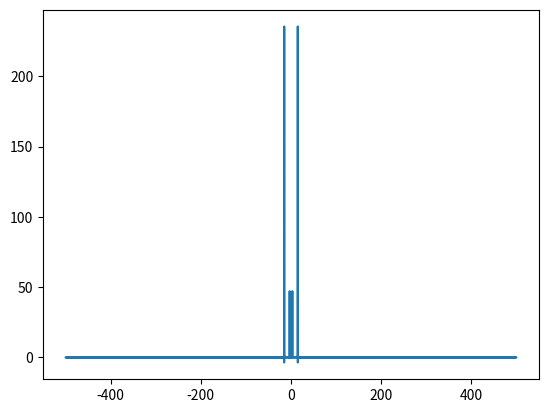
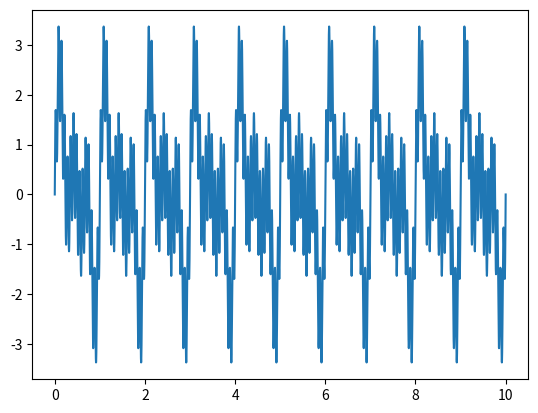

Python code for these plots, in order:
#!/usr/bin/env python3
# -*- coding: utf-8 -*-
"""
Created on Fri Oct 14 21:22:56 2022

[redacted]
"""
import numpy as np
import matplotlib.pyplot as plt
nsample=10000
t=np.linspace(0,10,nsample)
dt=10/(nsample-1)
f1=1
f2=2
f3=3
f4=15
y1=np.sin(2*np.pi*f1*t)
y2=np.sin(2*np.pi*f2*t)
y3=np.sin(2*np.pi*f3*t)
y4=np.sin(2*np.pi*f4*t)
y=y1+y2+y3+y4

ft=np.fft.fft(y)
n = ft.size
ftfreq=np.fft.fftfreq(n,d=dt)
ftr=ft.real
fti=ft.imag
plt.figure()
plt.plot(ftfreq,ftr)
#plt.plot(fti)
plt.figure()
plt.plot(t,y)




